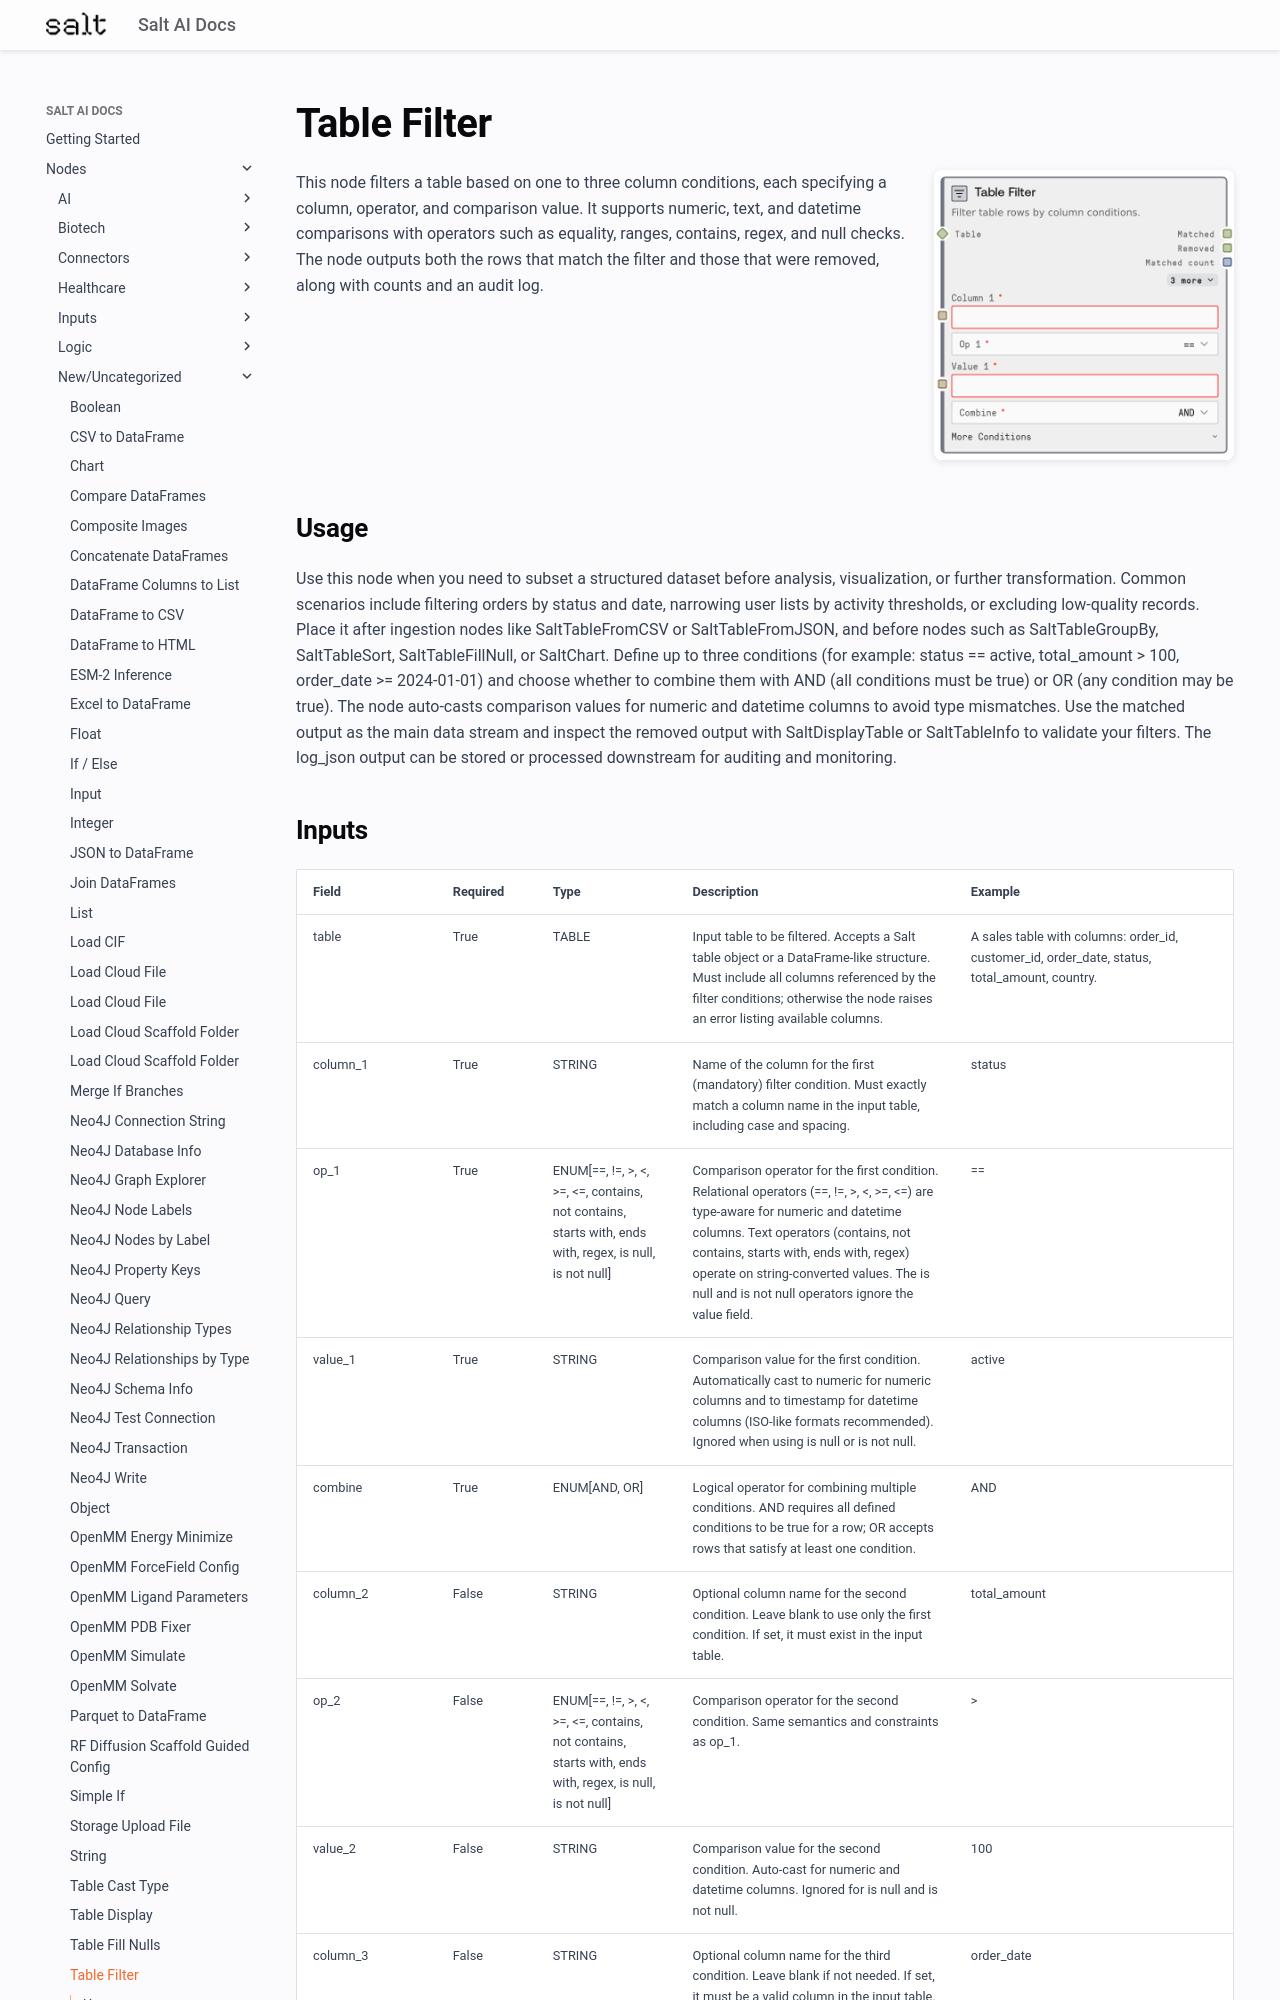

repository: get-salt-AI/SaltAI-Web-Docs · page: nodes/md/new-uncategorized/salttablefilter/index.html · generator: mkdocs

# Table Filter

<div style="display: flex; gap: 20px; align-items: flex-start; margin-bottom: 20px;">
<div style="flex: 1; min-width: 0;">

This node filters a table based on one to three column conditions, each specifying a column, operator, and comparison value. It supports numeric, text, and datetime comparisons with operators such as equality, ranges, contains, regex, and null checks. The node outputs both the rows that match the filter and those that were removed, along with counts and an audit log.

</div>
<div style="flex: 0 0 300px;"><img src="../../../images/previews/new-uncategorized/salttablefilter.png" alt="Preview" style="width: 100%; border-radius: 8px; box-shadow: 0 2px 8px rgba(0,0,0,0.1);" /></div>
</div>

## Usage

Use this node when you need to subset a structured dataset before analysis, visualization, or further transformation. Common scenarios include filtering orders by status and date, narrowing user lists by activity thresholds, or excluding low-quality records. Place it after ingestion nodes like SaltTableFromCSV or SaltTableFromJSON, and before nodes such as SaltTableGroupBy, SaltTableSort, SaltTableFillNull, or SaltChart. Define up to three conditions (for example: status == active, total_amount > 100, order_date >= 2024-01-01) and choose whether to combine them with AND (all conditions must be true) or OR (any condition may be true). The node auto-casts comparison values for numeric and datetime columns to avoid type mismatches. Use the matched output as the main data stream and inspect the removed output with SaltDisplayTable or SaltTableInfo to validate your filters. The log_json output can be stored or processed downstream for auditing and monitoring.
